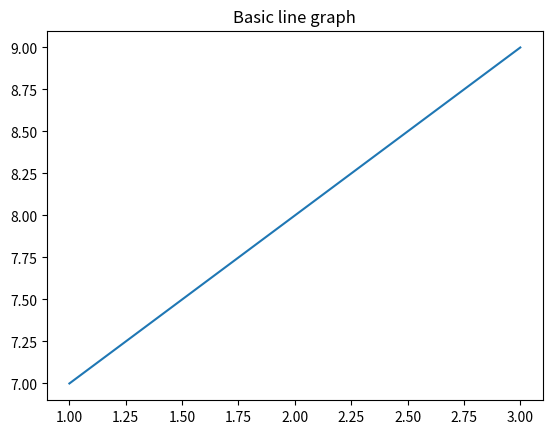

Recreate this plot in Python.
from matplotlib import pyplot as plt
from matplotlib import style


plt.plot([1,2,3],[7,8,9])

plt.title("Basic line graph")


plt.show()